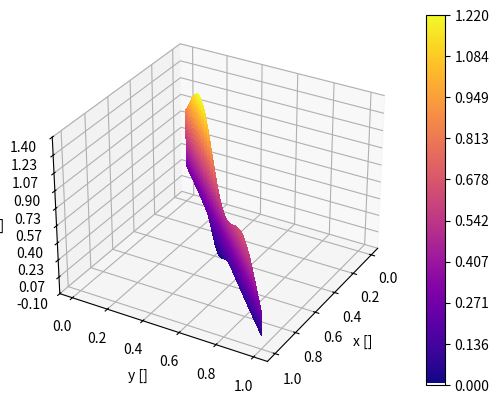

Generate this figure with matplotlib: (Note: this script raises an exception after producing the figure.)
from matplotlib.ticker import LinearLocator, FormatStrFormatter
from mpl_toolkits.mplot3d import Axes3D
import matplotlib.pyplot as plt
from matplotlib import cm
import numpy as np

def frankeFunction(x,y):
    term1 = 0.75*np.exp(-(0.25*(9*x-2)**2) - 0.25*((9*y-2)**2))
    term2 = 0.75*np.exp(-((9*x+1)**2)/49.0 - 0.1*(9*y+1))
    term3 = 0.5*np.exp(-(9*x-7)**2/4.0 - 0.25*((9*y-3)**2))
    term4 = -0.2*np.exp(-(9*x-4)**2 - (9*y-7)**2)
    return term1 + term2 + term3 + term4

def initialize_franke(n):
    x_ray = np.linspace(0, 1, n)
    x_grid, y_grid = np.meshgrid(x_ray, x_ray)
    return x_grid, y_grid, frankeFunction(x_grid, y_grid)

if __name__ == "__main__":
    fig = plt.figure()
    ax = plt.axes(projection='3d')

    # Make data.
    x = np.linspace(0, 1, 1000)
    y = np.linspace(0, 1, 1000)

    x_grid, y_grid = np.meshgrid(x, y)
    z = frankeFunction(x_grid, y_grid)

    # Plot the surface.
    surf = ax.plot_surface(x, y, z, cmap="plasma", linewidth=0, antialiased=False)

    ax.set_xlabel("x []")
    ax.set_ylabel("y []")
    ax.set_zlabel("z []")

    # Customize the z axis.
    ax.set_zlim(-0.10, 1.40)
    ax.zaxis.set_major_locator(LinearLocator(10))
    ax.zaxis.set_major_formatter(FormatStrFormatter('%.02f'))

    # Add a color bar which maps values to colors.
    cbar = fig.colorbar(surf)
    cbar.set_ticks(np.linspace(np.round(np.min(z), 1), np.round(np.max(z), 2), 10))

    ax.view_init(azim=30)
    plt.savefig("imgs/FrankeFunction.png", dpi=200)